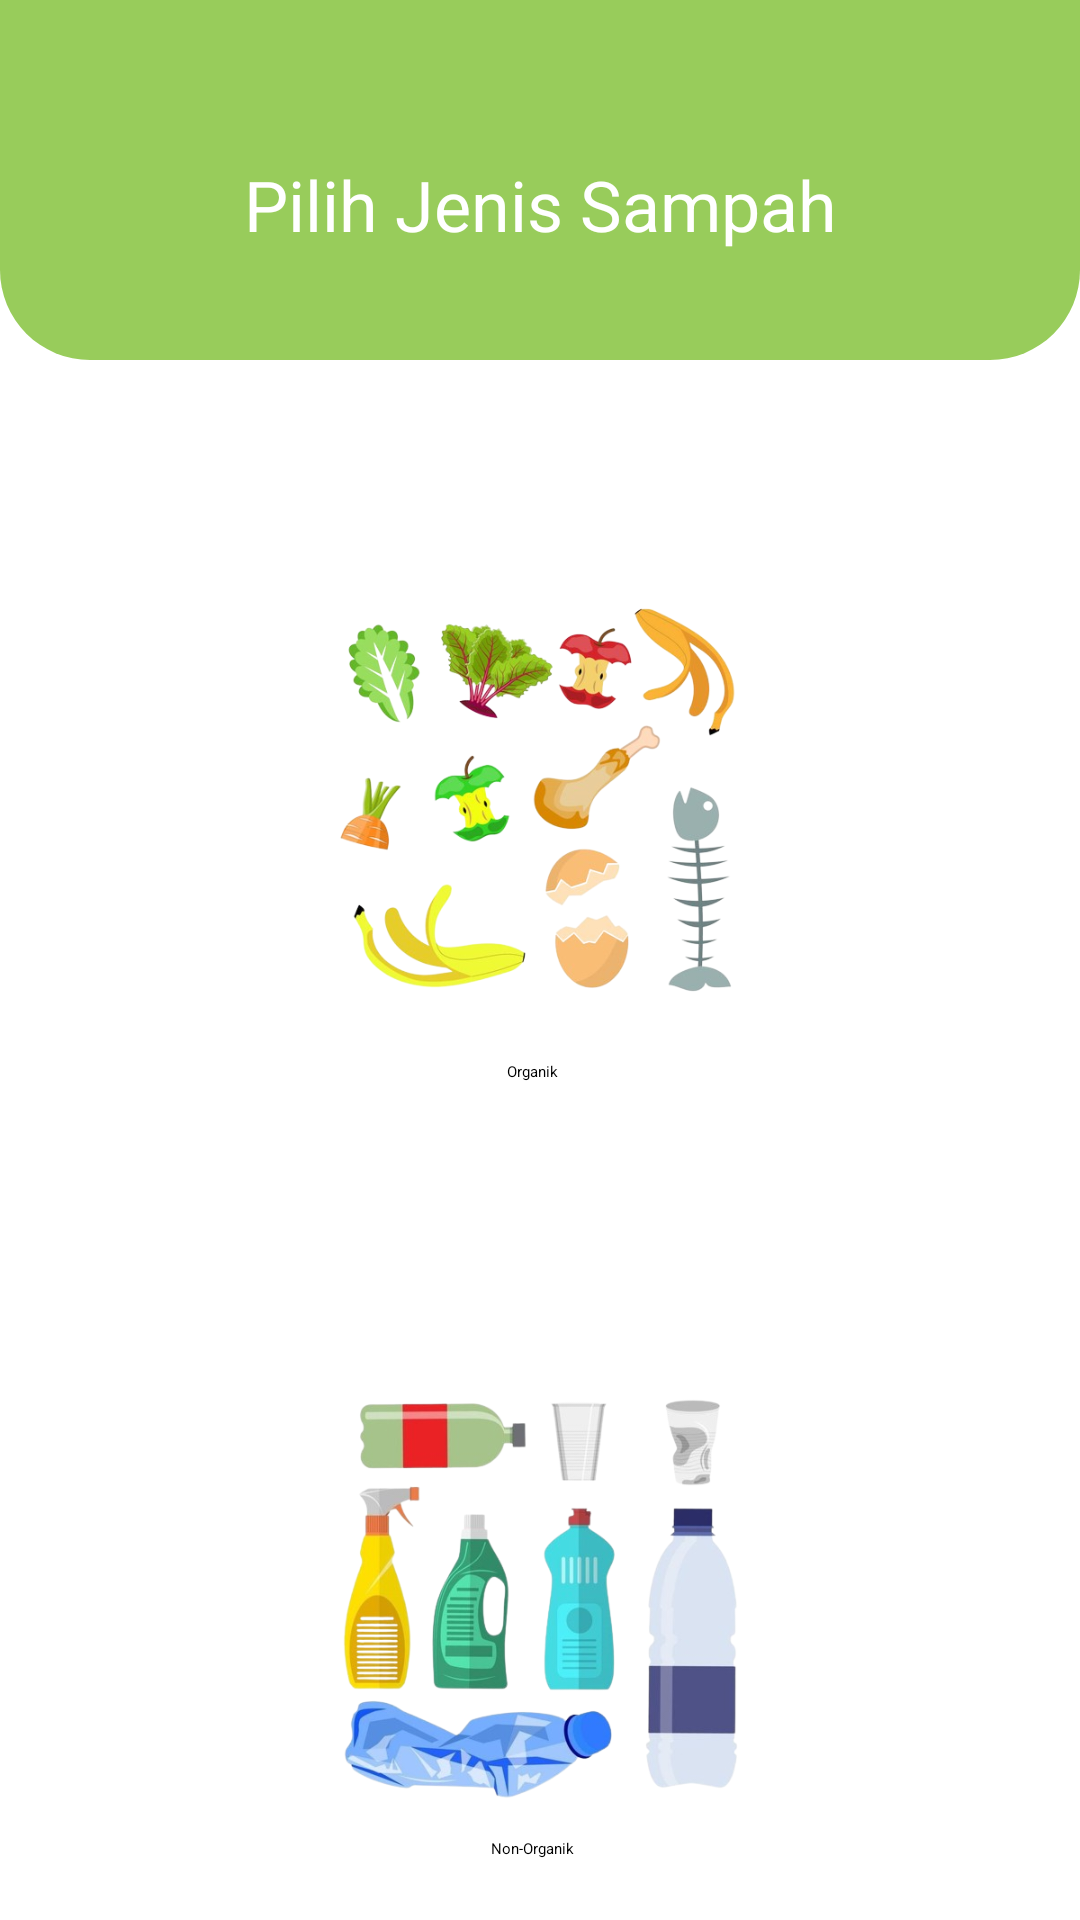

Produce the Android XML layout that renders to this screen, including the resource entries it uses.
<!-- AndroidManifest.xml: application theme Theme.EcoBin -->
<!-- res/layout/activity_choose_waste.xml -->
<?xml version="1.0" encoding="utf-8"?>
<androidx.constraintlayout.widget.ConstraintLayout xmlns:android="http://schemas.android.com/apk/res/android"
    xmlns:app="http://schemas.android.com/apk/res-auto"
    xmlns:tools="http://schemas.android.com/tools"
    android:layout_width="match_parent"
    android:layout_height="match_parent"
    tools:context=".ui.ChooseWasteActivity"
    android:background="@color/white2">

    <LinearLayout
        android:id="@+id/linearLayout"
        android:layout_width="match_parent"
        android:layout_height="120dp"
        android:background="@drawable/top_background"
        android:orientation="vertical">

        <androidx.constraintlayout.widget.ConstraintLayout
            android:layout_width="match_parent"
            android:layout_height="match_parent"
            android:layout_marginStart="24dp"
            android:layout_marginTop="16dp"
            android:layout_marginEnd="24dp">

            <TextView
                android:id="@+id/textView"
                android:layout_width="wrap_content"
                android:layout_height="wrap_content"
                android:gravity="center"
                android:text="Pilih Jenis Sampah"
                android:textColor="@color/white"
                android:textSize="70px"
                app:layout_constraintBottom_toBottomOf="parent"
                app:layout_constraintEnd_toEndOf="parent"
                app:layout_constraintStart_toStartOf="parent"
                app:layout_constraintTop_toTopOf="parent" />
        </androidx.constraintlayout.widget.ConstraintLayout>
    </LinearLayout>

    <androidx.constraintlayout.widget.ConstraintLayout
        android:id="@+id/organik"
        android:layout_width="match_parent"
        android:layout_height="250dp"
        android:background="@drawable/whitecontainer"
        android:orientation="vertical"
        android:layout_marginStart="80dp"
        android:layout_marginEnd="80dp"
        app:layout_constraintBottom_toBottomOf="parent"
        app:layout_constraintTop_toBottomOf="@+id/linearLayout"
        app:layout_constraintVertical_bias="0.08"
        tools:layout_editor_absoluteX="63dp">

        <ImageView
            android:id="@+id/imageView7"
            android:layout_width="150dp"
            android:layout_height="150dp"
            android:src="@drawable/organic"
            app:layout_constraintBottom_toBottomOf="parent"
            app:layout_constraintEnd_toEndOf="parent"
            app:layout_constraintStart_toStartOf="parent"
            app:layout_constraintTop_toTopOf="parent" />

        <TextView
            android:id="@+id/textView2"
            android:layout_width="wrap_content"
            android:layout_height="wrap_content"
            android:layout_marginTop="12dp"
            android:text="Organik"
            app:layout_constraintEnd_toEndOf="@+id/imageView7"
            app:layout_constraintHorizontal_bias="0.48"
            app:layout_constraintStart_toStartOf="@+id/imageView7"
            app:layout_constraintTop_toBottomOf="@+id/imageView7" />


    </androidx.constraintlayout.widget.ConstraintLayout>
    <androidx.constraintlayout.widget.ConstraintLayout
        android:id="@+id/nonorganik"
        android:layout_width="match_parent"
        android:layout_height="250dp"
        android:background="@drawable/whitecontainer"
        android:orientation="vertical"
        android:layout_marginStart="80dp"
        android:layout_marginEnd="80dp"
        android:layout_marginTop="10dp"
        app:layout_constraintBottom_toBottomOf="parent"
        app:layout_constraintTop_toBottomOf="@+id/organik"
        app:layout_constraintVertical_bias="0.08"
        tools:layout_editor_absoluteX="63dp">

        <ImageView
            android:id="@+id/imageView8"
            android:layout_width="150dp"
            android:layout_height="150dp"
            android:src="@drawable/nonorganic"
            app:layout_constraintBottom_toBottomOf="parent"
            app:layout_constraintEnd_toEndOf="parent"
            app:layout_constraintStart_toStartOf="parent"
            app:layout_constraintTop_toTopOf="parent" />

        <TextView
            android:id="@+id/textView3"
            android:layout_width="wrap_content"
            android:layout_height="wrap_content"
            android:layout_marginTop="12dp"
            android:text="Non-Organik"
            app:layout_constraintEnd_toEndOf="@+id/imageView8"
            app:layout_constraintHorizontal_bias="0.48"
            app:layout_constraintStart_toStartOf="@+id/imageView8"
            app:layout_constraintTop_toBottomOf="@+id/imageView8" />


    </androidx.constraintlayout.widget.ConstraintLayout>

</androidx.constraintlayout.widget.ConstraintLayout>
<!-- resources referenced by this layout -->
<resources>
  <color name="white">#FFFFFF</color>
  <!-- drawable nonorganic: png bitmap (drawable, 194359 bytes) -->
  <!-- drawable organic: png bitmap (drawable, 173361 bytes) -->
  <!-- drawable top_background (drawable) -->
  <?xml version="1.0" encoding="utf-8"?>
  <selector xmlns:android="http://schemas.android.com/apk/res/android">
  <item>
      <shape android:shape="rectangle">
          <solid android:color="@color/lightgreen" />
          <corners android:bottomRightRadius="30dp" android:bottomLeftRadius="30dp" />
      </shape>
  </item>
  </selector>
  <!-- drawable whitecontainer (drawable) -->
  <?xml version="1.0" encoding="utf-8"?>
  <selector xmlns:android="http://schemas.android.com/apk/res/android">
      <item>
          <shape android:shape="rectangle">
              <solid android:color="@color/white" />
              <corners android:bottomRightRadius="30dp" android:bottomLeftRadius="30dp" android:topLeftRadius="30dp" android:topRightRadius="30dp" />
          </shape>
      </item>
  </selector>
  <color name="lightgreen">#98CC5B</color>
</resources>
